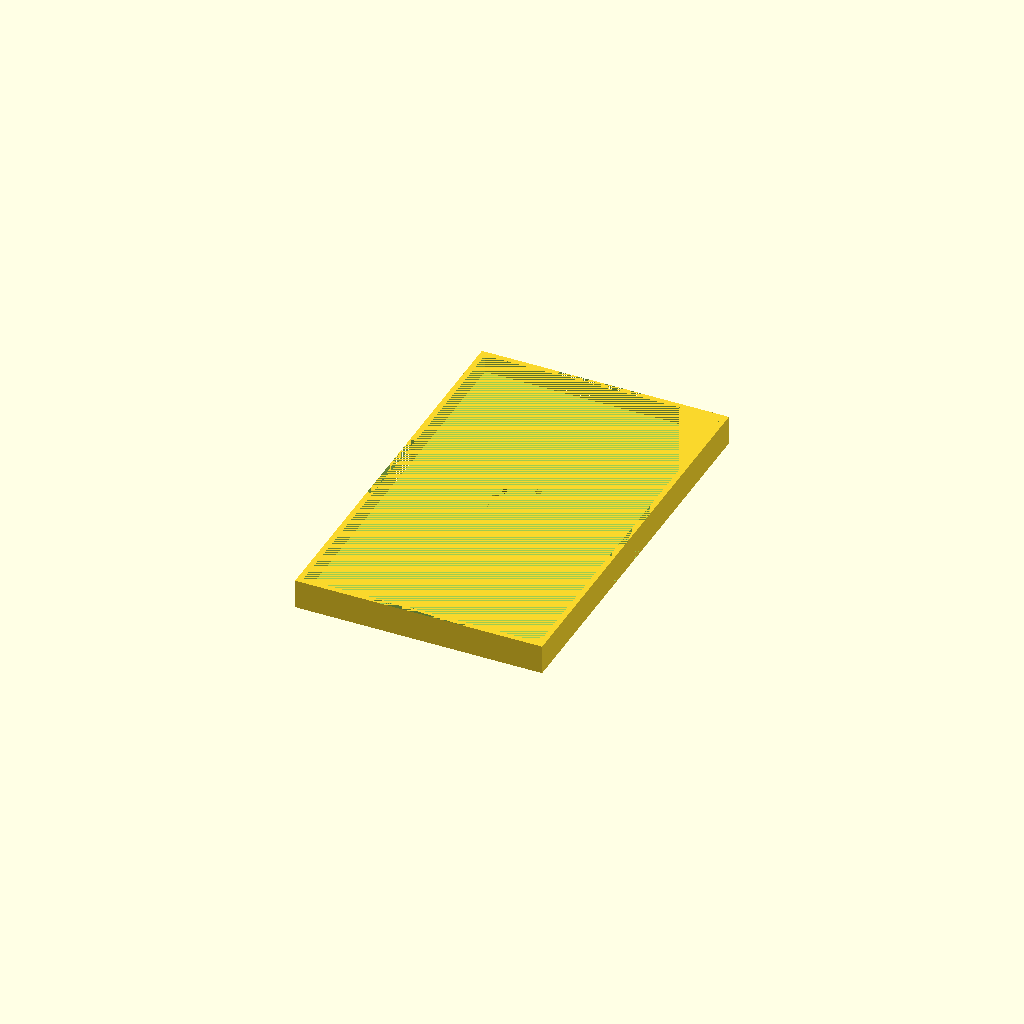
Cell 1: rendered with the file's own defaults.
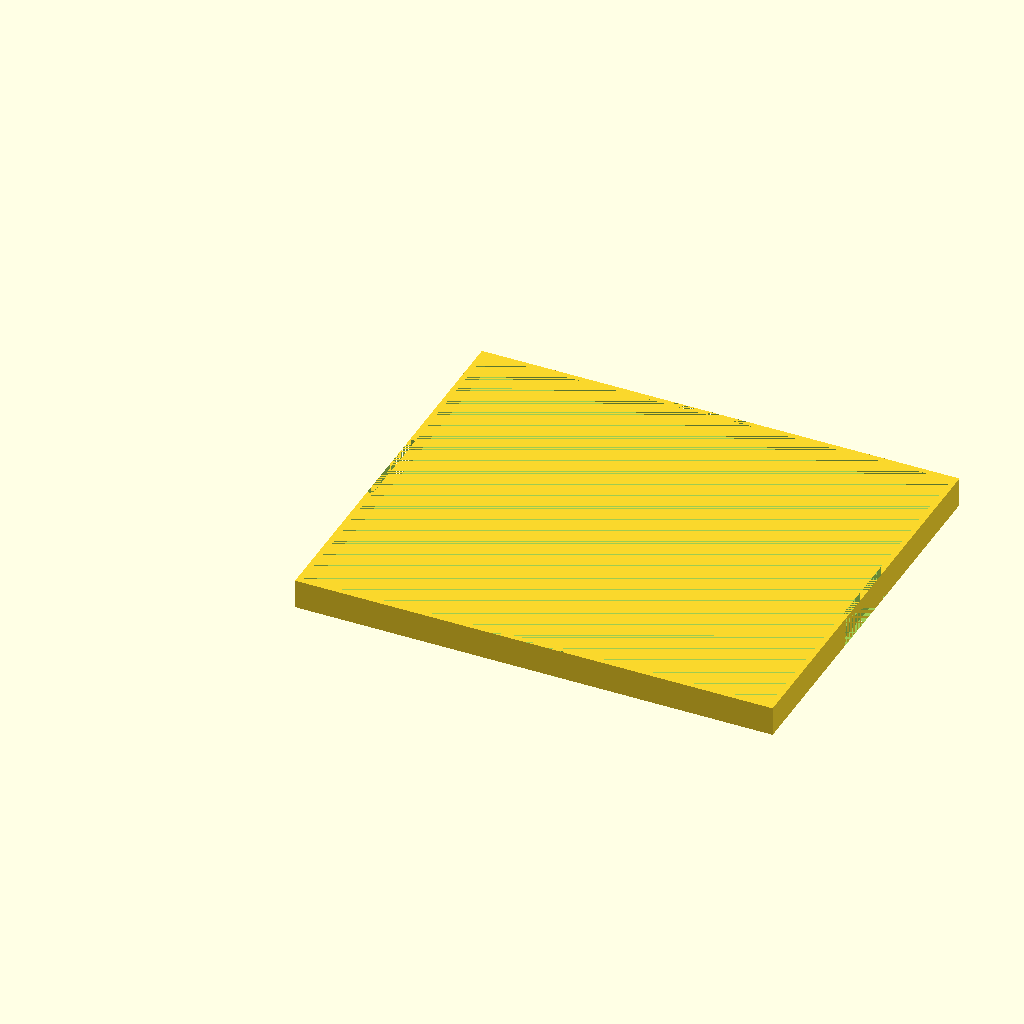
Cell 2: length = 126 (everything else at default).
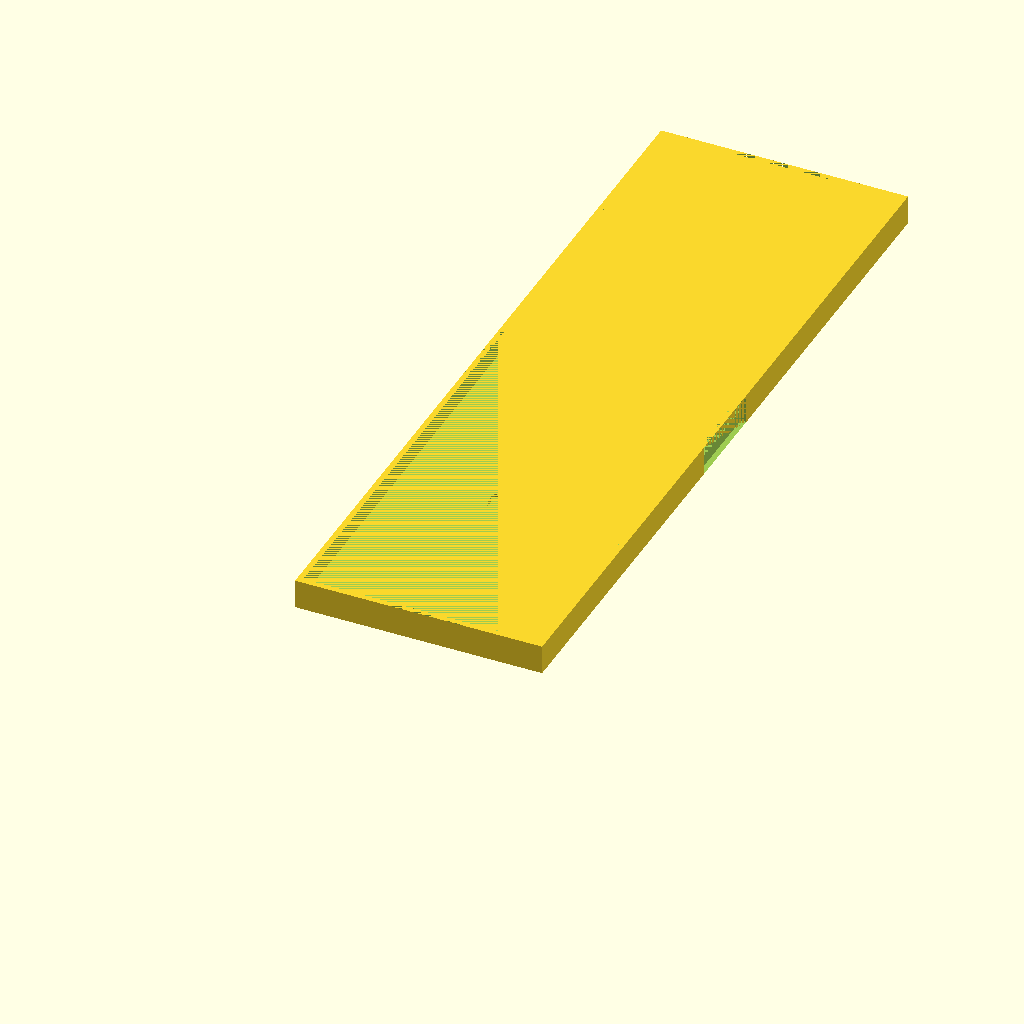
Cell 3 — width set to 210, the other parameters unchanged.
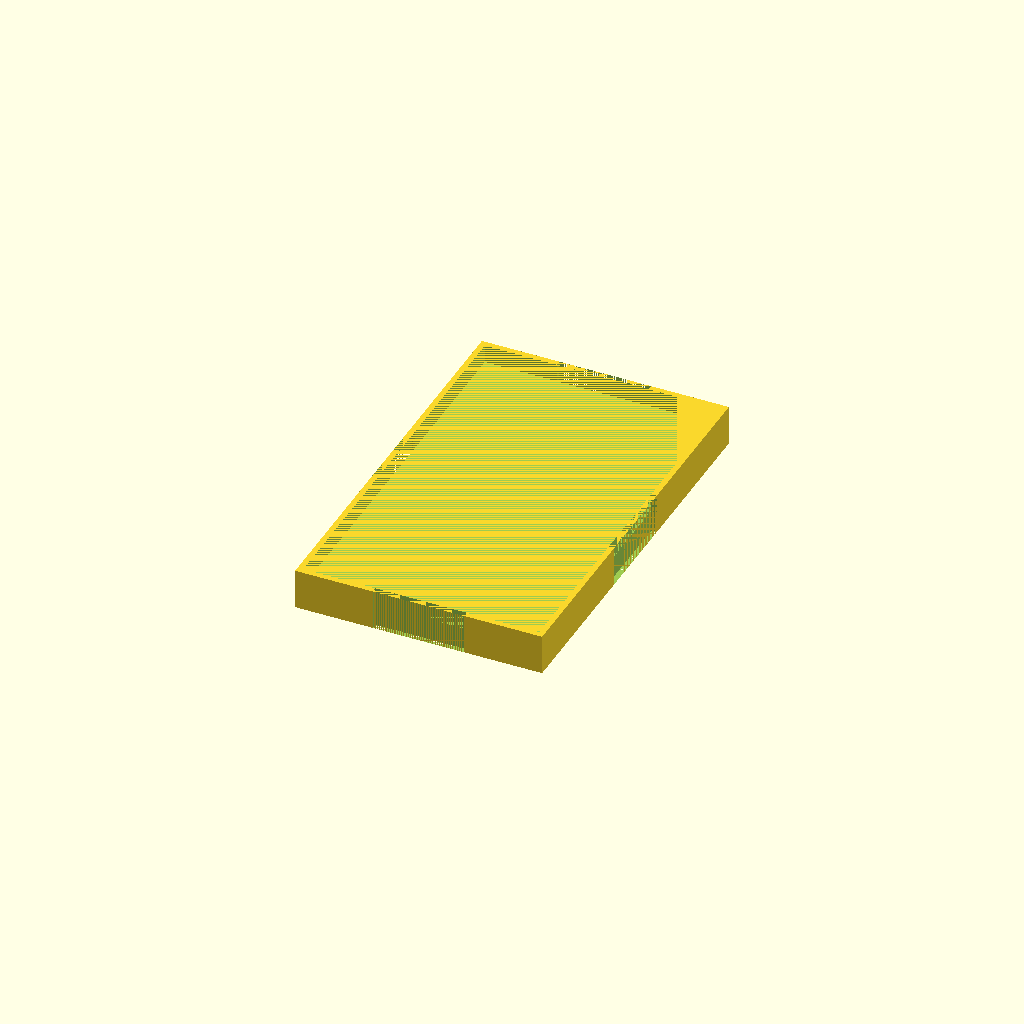
Cell 4 — height set to 6, the other parameters unchanged.
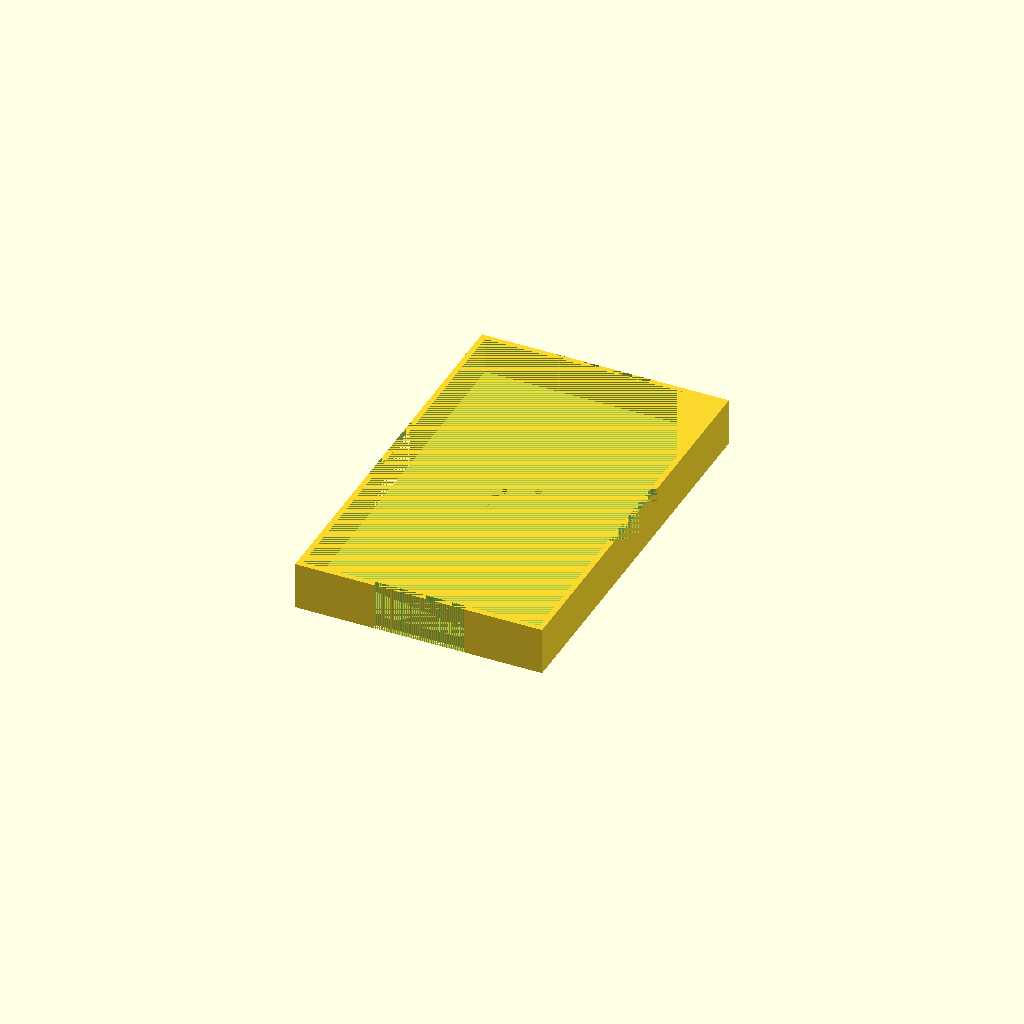
Cell 5: rimHeight = 10 (everything else at default).
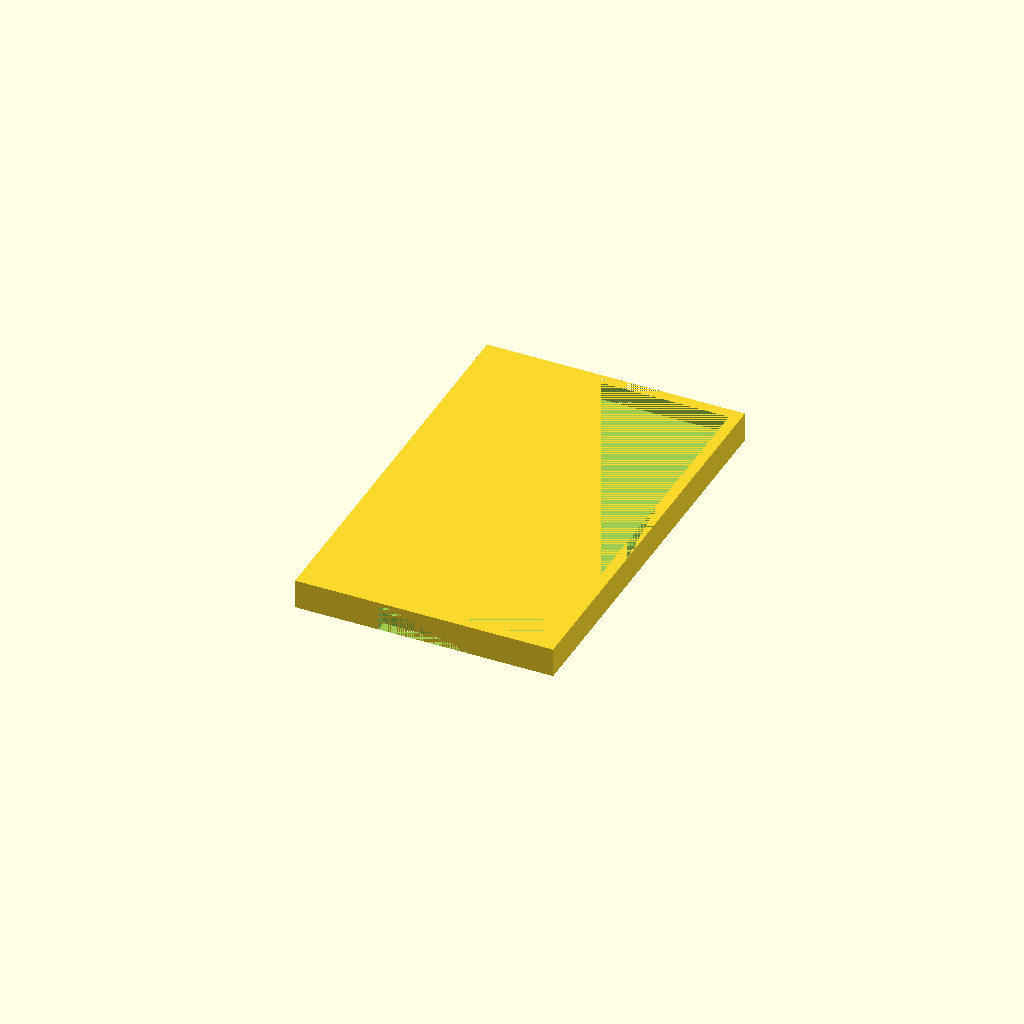
Cell 6: the same model with rimThickness = 3.
All cells are drawn from one camera (rotation 55°, 0°, 25°, orthographic, colour scheme Cornfield), so only the parameter changes between them.
Source of the model, GloomhavenBeastImpSavvasDrakeBoxLid.scad:
length = 63;
width = 105;

height = 3;
rimHeight = 5;
rimThickness = 1.5;
notchLength = 25;
//Based on washer size:
washerDiameter = 16.25;
washerHeight = 1.4;
rimPadding = 1.5;
totalHeight = height + rimHeight;

totalLength = length + rimThickness * 2 + rimPadding;
totalWidth = width + rimThickness * 2 + rimPadding;

magnetOffset = 43.01;
pillarSideLength = 18;

magnetBaseInnerDiameter = 15.4;
spaceBetweenCircles = 2;
wallThickness = spaceBetweenCircles;
pillarSideOffset = .5;

difference() {
    cube([totalLength, totalWidth, height + rimHeight]);
    translate([rimThickness, rimThickness, height])
        cube([length + rimPadding, width + rimPadding, rimHeight]);
    
    translate([totalLength/2 - notchLength/2, 0, 0])
        cube([notchLength, rimThickness, totalHeight]);
    translate([totalLength/2 - notchLength/2, totalWidth-rimThickness, 0])
        cube([notchLength, rimThickness, totalHeight]);


    translate([0, totalWidth/2 - notchLength/2, 0])
        cube([rimThickness, notchLength, totalHeight]);
    translate([totalLength-rimThickness, totalWidth/2 - notchLength/2, 0])
        cube([rimThickness, notchLength, totalHeight]);
    
    translate([totalLength/2, magnetOffset + wallThickness * 2 + magnetBaseInnerDiameter/2 + (pillarSideLength -magnetBaseInnerDiameter )/2 + rimThickness + rimPadding + pillarSideOffset, height - washerHeight])
        cylinder(washerHeight, d=washerDiameter);
}
Customizer parameters (derived from the source; name, type, default, range or options):
length: number, default 63
width: number, default 105
height: number, default 3
rimHeight: number, default 5
rimThickness: number, default 1.5
notchLength: number, default 25
washerDiameter: number, default 16.25
washerHeight: number, default 1.4
rimPadding: number, default 1.5
magnetOffset: number, default 43.01
pillarSideLength: number, default 18
magnetBaseInnerDiameter: number, default 15.4
spaceBetweenCircles: number, default 2
pillarSideOffset: number, default 0.5
